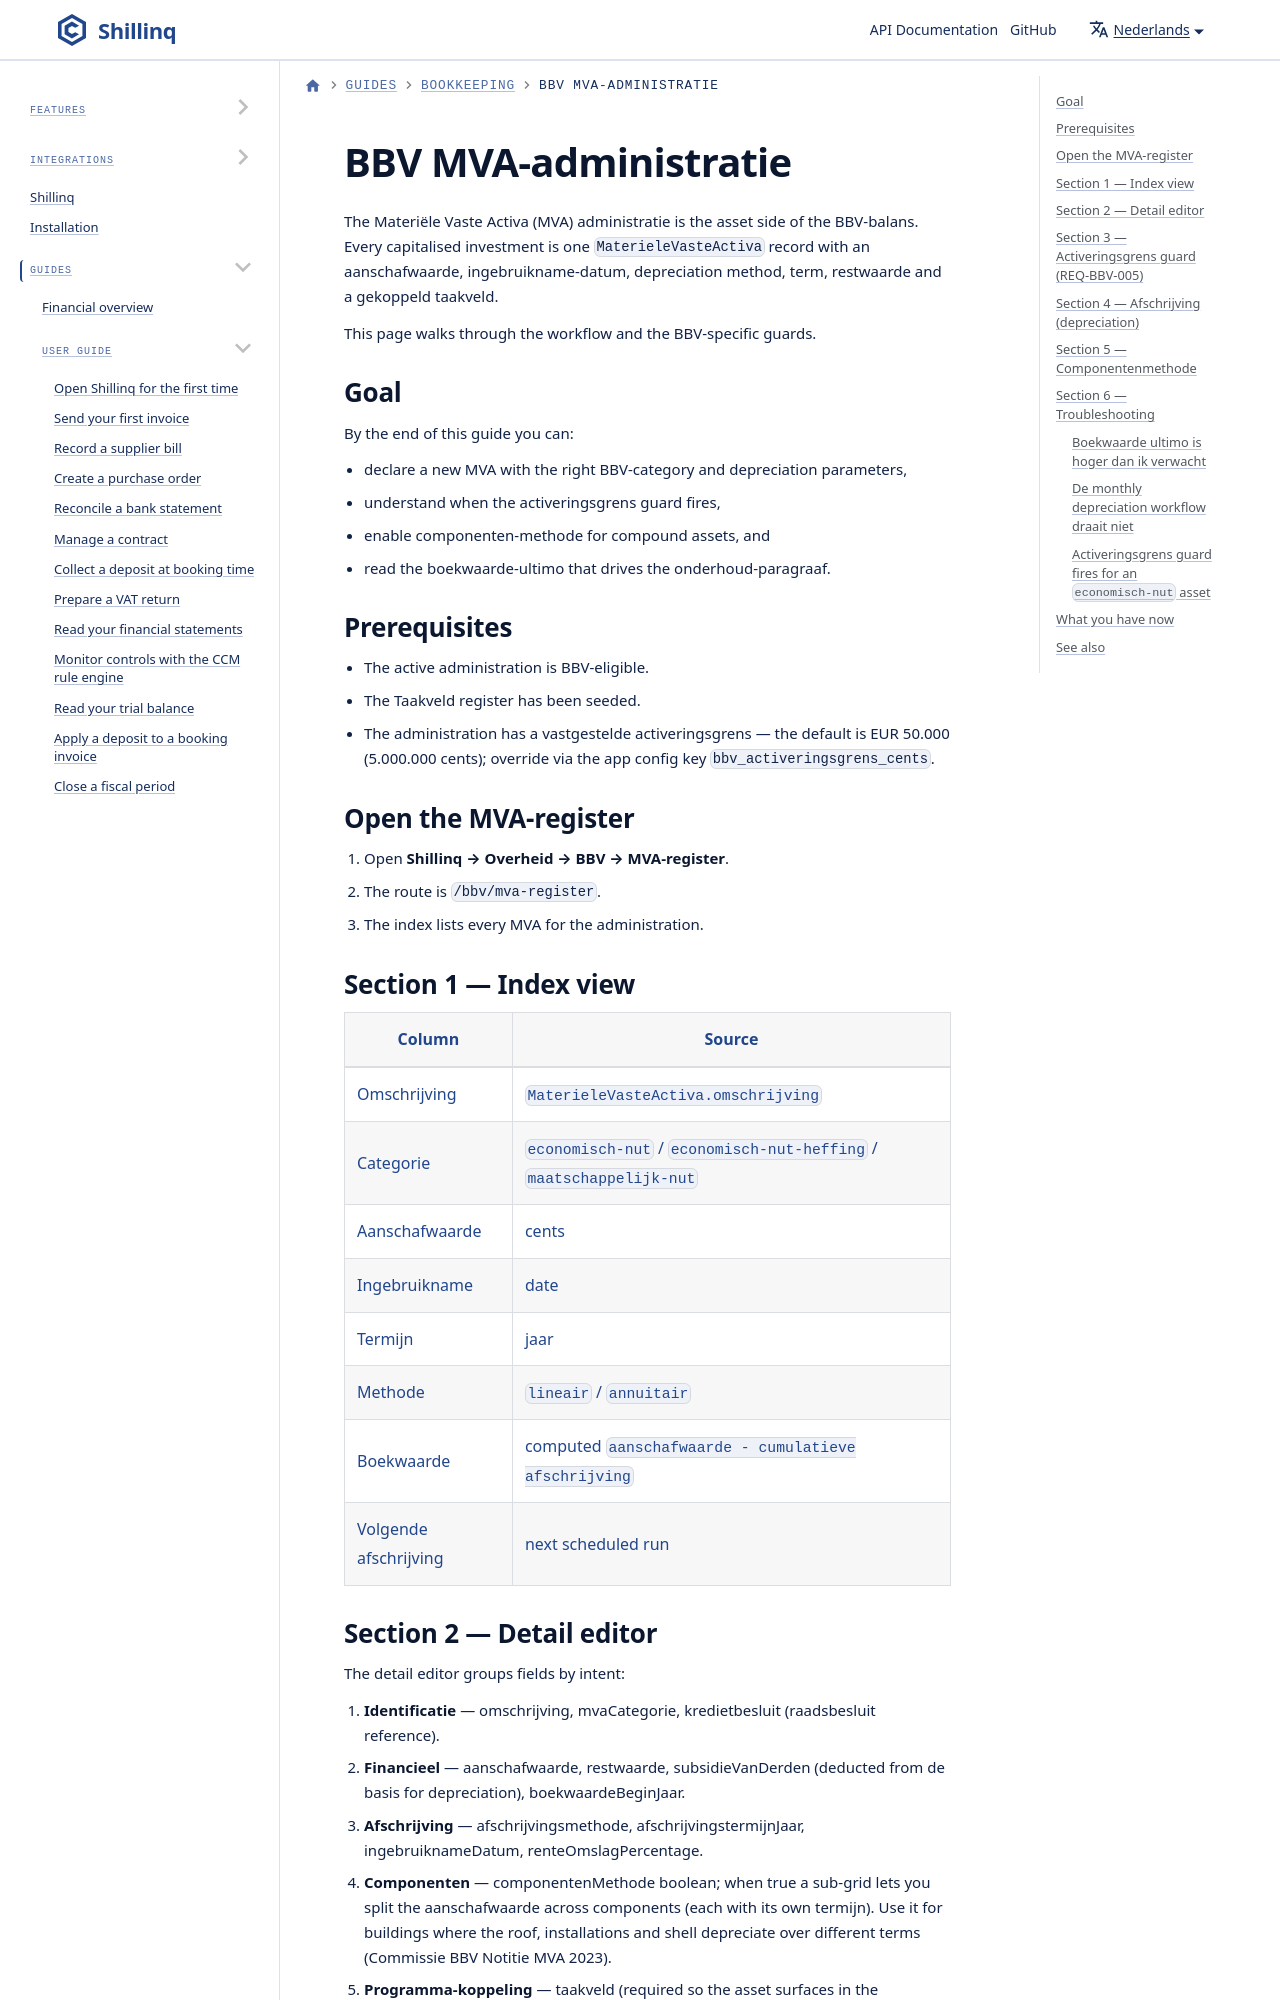

repository: ConductionNL/shillinq · page: nl/docs/user-guide/bookkeeping/bbv-mva-administratie/index.html · generator: docusaurus

---
sidebar_position: 6
title: BBV MVA-administratie
description: Materiële Vaste Activa register — categorisation, activation threshold, depreciation method and start logic, componentenmethode, and the activeringsgrens guard.
---

# BBV MVA-administratie

The Materiële Vaste Activa (MVA) administratie is the asset
side of the BBV-balans. Every capitalised investment is one
`MaterieleVasteActiva` record with an aanschafwaarde,
ingebruikname-datum, depreciation method, term, restwaarde and a
gekoppeld taakveld.

This page walks through the workflow and the BBV-specific guards.

## Goal

By the end of this guide you can:

- declare a new MVA with the right BBV-category and
  depreciation parameters,
- understand when the activeringsgrens guard fires,
- enable componenten-methode for compound assets, and
- read the boekwaarde-ultimo that drives the onderhoud-paragraaf.
